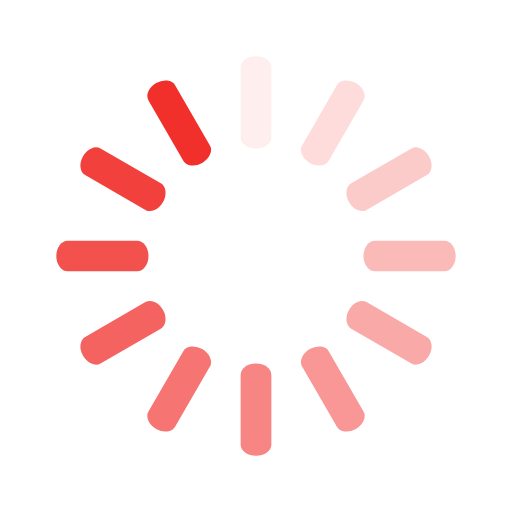
t = 0.00 s
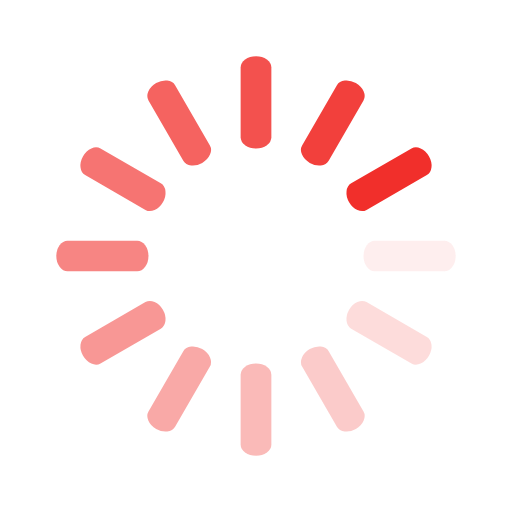
t = 0.25 s
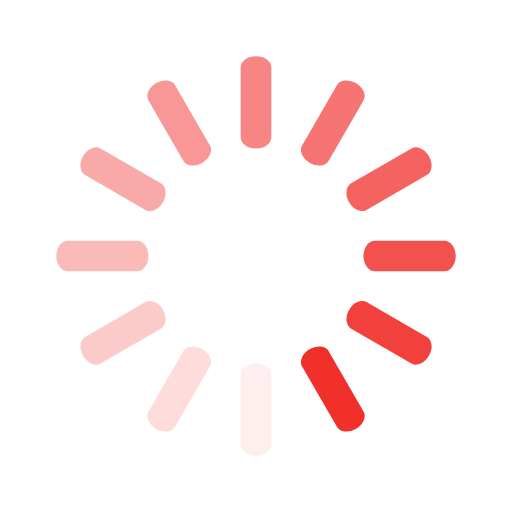
t = 0.50 s
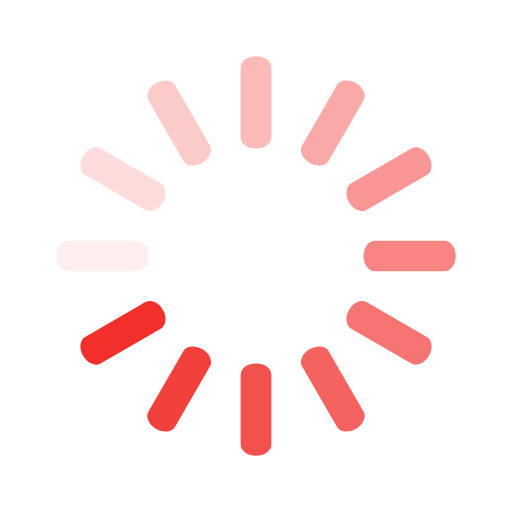
t = 0.75 s

The animated SVG that drew these frames (rendered in a browser with its animation timeline set to each time). Animation: 12 SMIL elements (animate=12); one cycle of 1.00 s, repeats indefinitely.

<svg class="lds-spinner" width="40px"  height="40px"  xmlns="http://www.w3.org/2000/svg" xmlns:xlink="http://www.w3.org/1999/xlink" viewBox="0 0 100 100" preserveAspectRatio="xMidYMid" style="background: none;"><g transform="rotate(0 50 50)">
  <rect x="47" y="11" rx="9.4" ry="2.2" width="6" height="18" fill="#f12f2b">
    <animate attributeName="opacity" values="1;0" keyTimes="0;1" dur="1s" begin="-0.9166666666666666s" repeatCount="indefinite"></animate>
  </rect>
</g><g transform="rotate(30 50 50)">
  <rect x="47" y="11" rx="9.4" ry="2.2" width="6" height="18" fill="#f12f2b">
    <animate attributeName="opacity" values="1;0" keyTimes="0;1" dur="1s" begin="-0.8333333333333334s" repeatCount="indefinite"></animate>
  </rect>
</g><g transform="rotate(60 50 50)">
  <rect x="47" y="11" rx="9.4" ry="2.2" width="6" height="18" fill="#f12f2b">
    <animate attributeName="opacity" values="1;0" keyTimes="0;1" dur="1s" begin="-0.75s" repeatCount="indefinite"></animate>
  </rect>
</g><g transform="rotate(90 50 50)">
  <rect x="47" y="11" rx="9.4" ry="2.2" width="6" height="18" fill="#f12f2b">
    <animate attributeName="opacity" values="1;0" keyTimes="0;1" dur="1s" begin="-0.6666666666666666s" repeatCount="indefinite"></animate>
  </rect>
</g><g transform="rotate(120 50 50)">
  <rect x="47" y="11" rx="9.4" ry="2.2" width="6" height="18" fill="#f12f2b">
    <animate attributeName="opacity" values="1;0" keyTimes="0;1" dur="1s" begin="-0.5833333333333334s" repeatCount="indefinite"></animate>
  </rect>
</g><g transform="rotate(150 50 50)">
  <rect x="47" y="11" rx="9.4" ry="2.2" width="6" height="18" fill="#f12f2b">
    <animate attributeName="opacity" values="1;0" keyTimes="0;1" dur="1s" begin="-0.5s" repeatCount="indefinite"></animate>
  </rect>
</g><g transform="rotate(180 50 50)">
  <rect x="47" y="11" rx="9.4" ry="2.2" width="6" height="18" fill="#f12f2b">
    <animate attributeName="opacity" values="1;0" keyTimes="0;1" dur="1s" begin="-0.4166666666666667s" repeatCount="indefinite"></animate>
  </rect>
</g><g transform="rotate(210 50 50)">
  <rect x="47" y="11" rx="9.4" ry="2.2" width="6" height="18" fill="#f12f2b">
    <animate attributeName="opacity" values="1;0" keyTimes="0;1" dur="1s" begin="-0.3333333333333333s" repeatCount="indefinite"></animate>
  </rect>
</g><g transform="rotate(240 50 50)">
  <rect x="47" y="11" rx="9.4" ry="2.2" width="6" height="18" fill="#f12f2b">
    <animate attributeName="opacity" values="1;0" keyTimes="0;1" dur="1s" begin="-0.25s" repeatCount="indefinite"></animate>
  </rect>
</g><g transform="rotate(270 50 50)">
  <rect x="47" y="11" rx="9.4" ry="2.2" width="6" height="18" fill="#f12f2b">
    <animate attributeName="opacity" values="1;0" keyTimes="0;1" dur="1s" begin="-0.16666666666666666s" repeatCount="indefinite"></animate>
  </rect>
</g><g transform="rotate(300 50 50)">
  <rect x="47" y="11" rx="9.4" ry="2.2" width="6" height="18" fill="#f12f2b">
    <animate attributeName="opacity" values="1;0" keyTimes="0;1" dur="1s" begin="-0.08333333333333333s" repeatCount="indefinite"></animate>
  </rect>
</g><g transform="rotate(330 50 50)">
  <rect x="47" y="11" rx="9.4" ry="2.2" width="6" height="18" fill="#f12f2b">
    <animate attributeName="opacity" values="1;0" keyTimes="0;1" dur="1s" begin="0s" repeatCount="indefinite"></animate>
  </rect>
</g></svg>